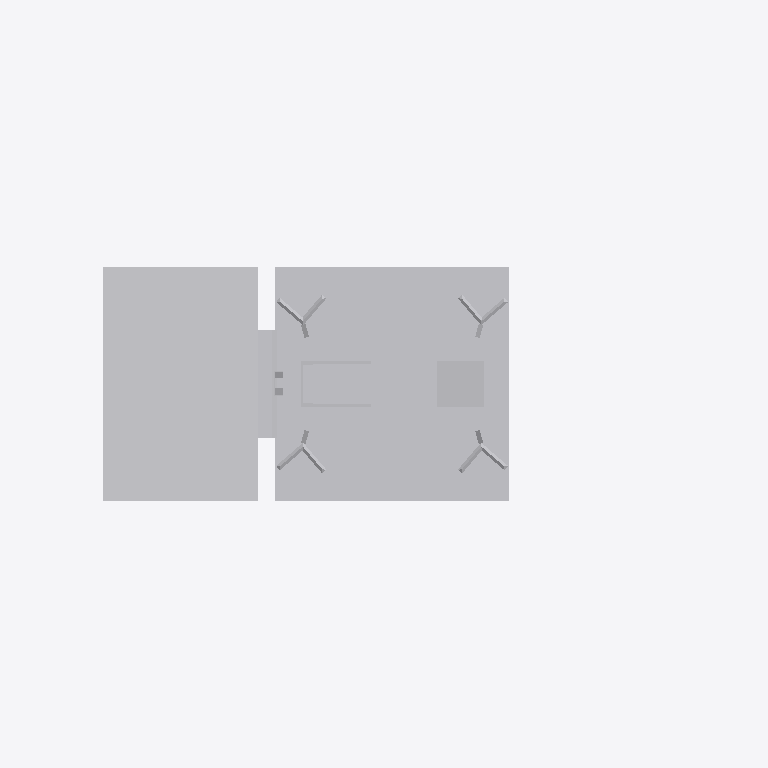
Plan cut of the same IFC building model at storey 'Ebene 1' (level 0.00 m, cut at 1.40 m), seen from above with north up, elements coloured by IFC class: 1 other element (light grey). Cut surfaces are drawn darker.
Extent 1.5 m × 0.7 m × 7.2 m (x, y, z). Storeys (1): Ebene 1 at 0.00 m. Elements (1): 1 IfcBuildingElementProxy.

HEADER;
FILE_DESCRIPTION(('ViewDefinition [CoordinationView_V2.0]'),'2;1');
FILE_NAME('','2022-09-20T13:27:21',(''),(''),'The EXPRESS Data Manager Version 5.02.0100.07 : ','20211019_1515(x64) - Exporter 20.2.60.15 - Defau','');
FILE_SCHEMA(('IFC2X3'));
ENDSEC;
DATA;
#104=IFCPROJECT('3IKxOIoB9CPeXxwzl6Xhy6',#41,'',$,$,'','',(#96),#91);
#20289=IFCSITE('3IKxOIoB9CPeXxwzl6Xhy4',#41,'Default',$,$,#20286,$,$,.ELEMENT.,(42,24,53,508911),(-71,-15,-29,-58837),0.0,$,$);
#114=IFCBUILDING('3IKxOIoB9CPeXxwzl6Xhy7',#41,'',$,$,#32,$,'',.ELEMENT.,$,$,$);
#123=IFCBUILDINGSTOREY('3IKxOIoB9CPeXxwzivUKPv',#41,'Ebene 1',$,'Ebene:Ebene 1',#121,$,'Ebene 1',.ELEMENT.,0.0);
#20252=IFCBUILDINGELEMENTPROXY('2_j2Ldoen5jg2bCJ1mqlkL',#41,'S 8000.5.7-8_M5200-HS-Zo-B_LOD200-300:S 8000.5.7-8_M5200-HS-Zo-B_LOD200-300:3346',$,'S 8000.5.7-8_M5200-HS-Zo-B_LOD200-300:S 8000.5.7-8_M5200-HS-Zo-B_LOD200-300',#20250,#20245,'3346',$);
ENDSEC;
